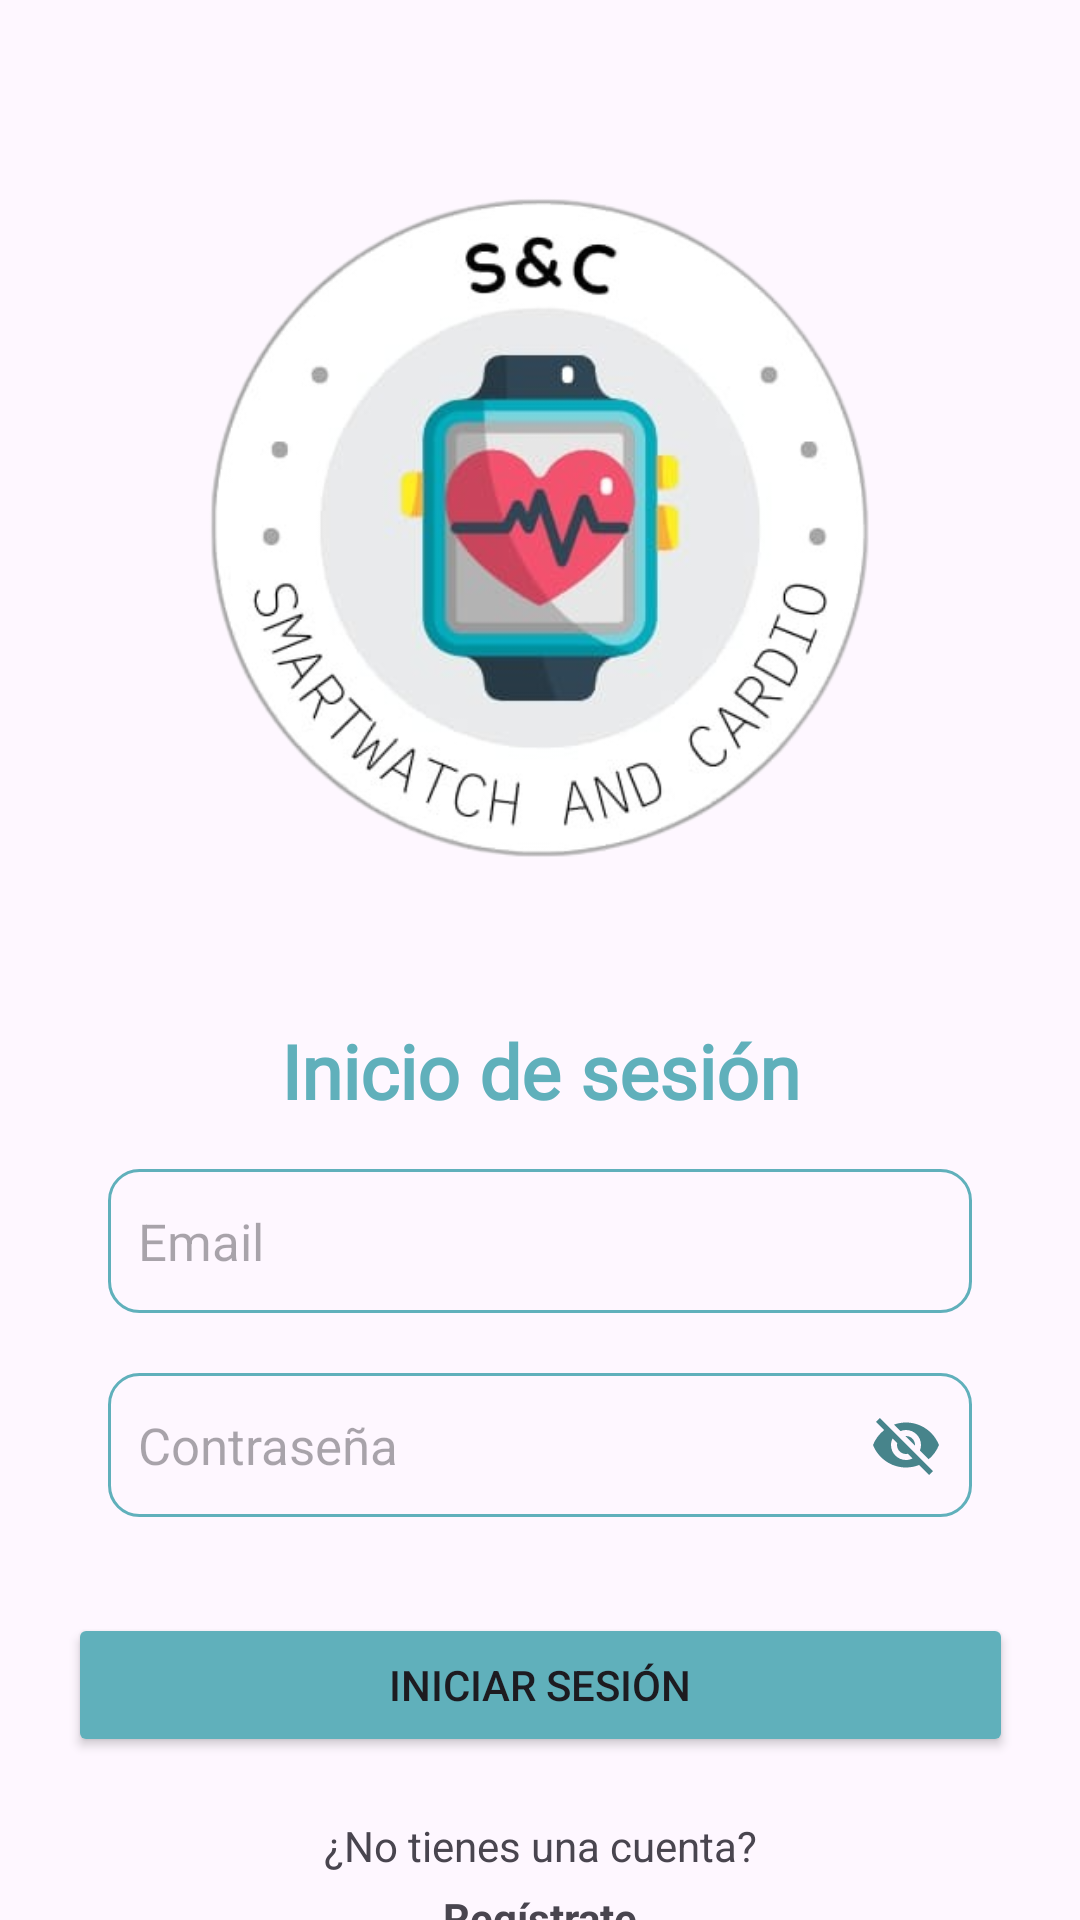

This screen was rendered from an Android layout file. Write that file and the resources it references.
<!-- AndroidManifest.xml: application theme Theme.SmartwatchCardio -->
<!-- res/layout/activity_iniciar_sesion.xml -->
<?xml version="1.0" encoding="utf-8"?>
<androidx.constraintlayout.widget.ConstraintLayout xmlns:android="http://schemas.android.com/apk/res/android"
    xmlns:app="http://schemas.android.com/apk/res-auto"
    xmlns:tools="http://schemas.android.com/tools"
    android:layout_width="match_parent"
    android:layout_height="match_parent"
    tools:context=".IniciarSesionActivity">

    <ImageView
        android:id="@+id/imageView2"
        android:layout_width="0dp"
        android:layout_height="0dp"
        android:layout_marginStart="10dp"
        android:layout_marginTop="32dp"
        android:layout_marginEnd="10dp"
        android:importantForAccessibility="no"
        app:layout_constraintDimensionRatio="1:1"
        app:layout_constraintEnd_toEndOf="parent"
        app:layout_constraintStart_toStartOf="parent"
        app:layout_constraintTop_toTopOf="parent"
        app:layout_constraintWidth_percent="0.8"
        app:srcCompat="@drawable/logo" />



    <TextView
        android:id="@+id/inicioSesion_text"
        android:layout_width="0dp"
        android:layout_height="wrap_content"
        android:layout_marginTop="20dp"
        android:autoText="false"
        android:fontFamily="@font/inter"
        android:gravity="center"
        android:text="@string/iniciar_sesion_text_view"
        android:textColor="@color/Principal"
        android:textSize="25sp"
        android:textStyle="bold"
        app:layout_constraintStart_toStartOf="@+id/imageView2"
        app:layout_constraintEnd_toEndOf="@+id/imageView2"
        app:layout_constraintTop_toBottomOf="@+id/imageView2"
        tools:ignore="Deprecated,TextViewEdits,TextSizeCheck" />

    <EditText
        android:id="@+id/email_edit_text"
        android:layout_width="0dp"
        android:layout_height="wrap_content"
        android:layout_marginTop="16dp"
        android:autofillHints=""
        android:background="@drawable/rounded_corner"
        android:hint="@string/email_edit_text"
        android:inputType="textEmailAddress"
        android:minHeight="48dp"
        android:padding="10dp"
        android:textSize="17sp"
        android:textStyle="normal"
        app:layout_constraintEnd_toEndOf="@+id/inicioSesion_text"
        app:layout_constraintStart_toStartOf="@+id/inicioSesion_text"
        app:layout_constraintTop_toBottomOf="@+id/inicioSesion_text" />

    <EditText
        android:id="@+id/password_edit_text"
        android:layout_width="0dp"
        android:layout_height="wrap_content"
        android:layout_marginTop="20dp"
        android:autofillHints=""
        android:background="@drawable/rounded_corner"
        android:drawableRight="@drawable/visibility_off"
        android:hint="@string/password_edit_text"
        android:inputType="textPassword"
        android:longClickable="false"
        android:minHeight="48dp"
        android:padding="10dp"
        android:textSize="17sp"
        android:textStyle="normal"
        app:layout_constraintEnd_toEndOf="@+id/email_edit_text"
        app:layout_constraintStart_toStartOf="@+id/email_edit_text"
        app:layout_constraintTop_toBottomOf="@+id/email_edit_text" />

    <Button
        android:id="@+id/iniciarSesion_button"
        android:layout_width="315dp"
        android:layout_height="wrap_content"
        android:layout_marginTop="32dp"
        android:backgroundTint="@color/Principal"
        android:text="@string/login_btn"
        app:layout_constraintEnd_toEndOf="@+id/password_edit_text"
        app:layout_constraintStart_toStartOf="@+id/password_edit_text"
        app:layout_constraintTop_toBottomOf="@+id/password_edit_text"
        tools:ignore="TextContrastCheck,DuplicateSpeakableTextCheck" />

    <ProgressBar
        android:id="@+id/progress_bar"
        android:layout_width="24dp"
        android:layout_height="24dp"
        android:layout_marginTop="20dp"
        app:layout_constraintStart_toStartOf="@+id/iniciarSesion_button"
        app:layout_constraintEnd_toEndOf="@+id/iniciarSesion_button"
        app:layout_constraintTop_toBottomOf="@+id/iniciarSesion_button"
        android:visibility="gone"/>

    <TextView
        android:id="@+id/login_text"
        android:layout_width="wrap_content"
        android:layout_height="wrap_content"
        android:layout_marginTop="20dp"
        android:text="@string/no_tienes_una_cuenta_text"
        app:layout_constraintTop_toBottomOf="@+id/progress_bar"
        app:layout_constraintStart_toStartOf="parent"
        app:layout_constraintEnd_toEndOf="parent"
        app:layout_constraintHorizontal_bias="0.5" />

    <TextView
        android:id="@+id/register_text_view_btn"
        android:layout_width="wrap_content"
        android:layout_height="wrap_content"
        android:layout_marginTop="5dp"
        android:text="@string/register_text_view_link"
        android:textStyle="bold"
        app:layout_constraintEnd_toEndOf="parent"
        app:layout_constraintStart_toStartOf="parent"
        app:layout_constraintTop_toBottomOf="@+id/login_text" />

</androidx.constraintlayout.widget.ConstraintLayout>
<!-- resources referenced by this layout -->
<resources>
  <color name="Principal">#60b0bb</color>
  <!-- drawable logo: png bitmap (drawable, 122561 bytes) -->
  <!-- drawable rounded_corner (drawable) -->
  <?xml version="1.0" encoding="utf-8"?>
  <shape xmlns:android="http://schemas.android.com/apk/res/android"
      android:shape="rectangle">
      <corners android:radius="10dp"/>
      <stroke android:width="1dp" android:color="@color/Principal"/>
  </shape>
  <!-- drawable visibility_off (drawable) -->
  <vector android:height="24dp" android:tint="#47848B"
      android:viewportHeight="24" android:viewportWidth="24"
      android:width="24dp" xmlns:android="http://schemas.android.com/apk/res/android">
      <path android:fillColor="@android:color/white" android:pathData="M12,7c2.76,0 5,2.24 5,5 0,0.65 -0.13,1.26 -0.36,1.83l2.92,2.92c1.51,-1.26 2.7,-2.89 3.43,-4.75 -1.73,-4.39 -6,-7.5 -11,-7.5 -1.4,0 -2.74,0.25 -3.98,0.7l2.16,2.16C10.74,7.13 11.35,7 12,7zM2,4.27l2.28,2.28 0.46,0.46C3.08,8.3 1.78,10.02 1,12c1.73,4.39 6,7.5 11,7.5 1.55,0 3.03,-0.3 4.38,-0.84l0.42,0.42L19.73,22 21,20.73 3.27,3 2,4.27zM7.53,9.8l1.55,1.55c-0.05,0.21 -0.08,0.43 -0.08,0.65 0,1.66 1.34,3 3,3 0.22,0 0.44,-0.03 0.65,-0.08l1.55,1.55c-0.67,0.33 -1.41,0.53 -2.2,0.53 -2.76,0 -5,-2.24 -5,-5 0,-0.79 0.2,-1.53 0.53,-2.2zM11.84,9.02l3.15,3.15 0.02,-0.16c0,-1.66 -1.34,-3 -3,-3l-0.17,0.01z"/>
  </vector>
  <string name="email_edit_text">Email</string>
  <string name="iniciar_sesion_text_view">Inicio de sesión</string>
  <string name="login_btn">INICIAR SESIÓN</string>
  <string name="no_tienes_una_cuenta_text">¿No tienes una cuenta?</string>
  <string name="password_edit_text">Contraseña</string>
  <string name="register_text_view_link">Regístrate</string>
  <style name="Theme.SmartwatchCardio" parent="Base.Theme.SmartwatchCardio" />
  <style name="Base.Theme.SmartwatchCardio" parent="Theme.Material3.Light.NoActionBar">
          
          
          <item name="android:statusBarColor">@color/Principal</item>
          <item name="android:navigationBarColor">@color/Principal</item>
  
      </style>
</resources>
